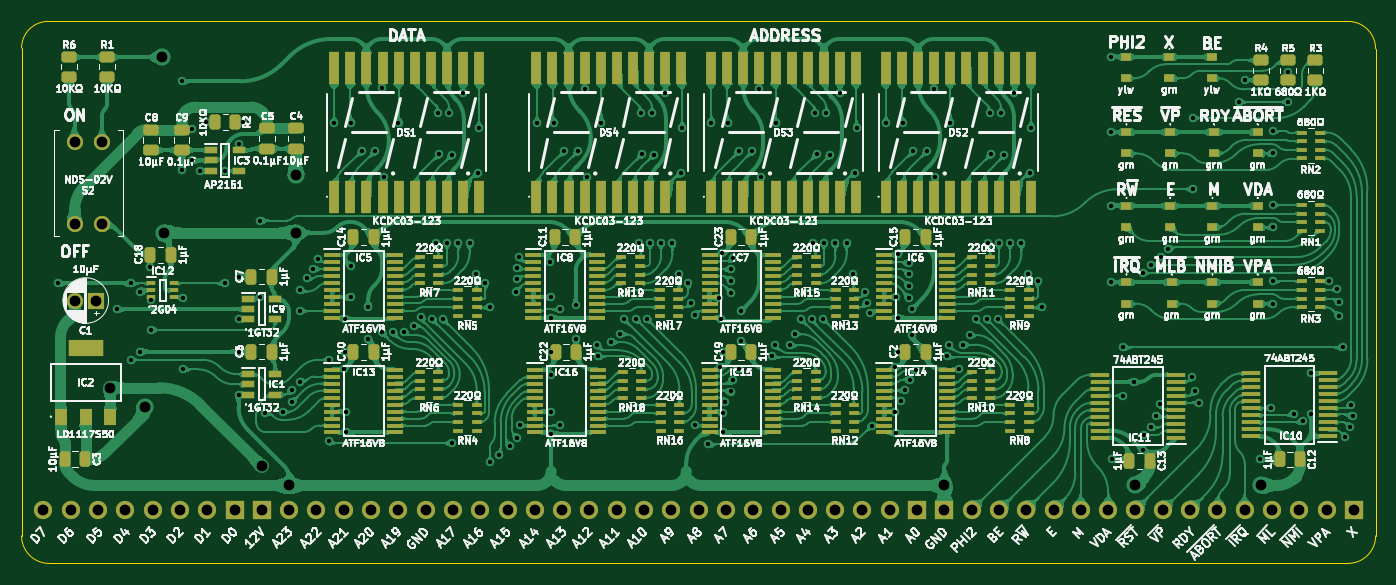
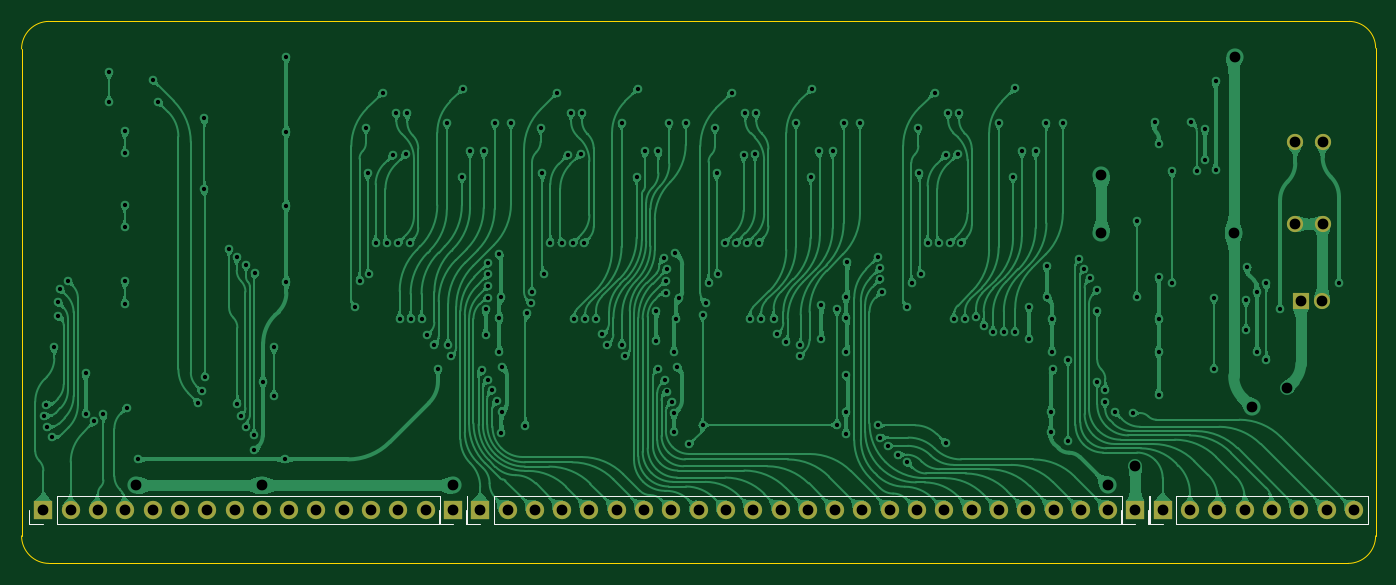
Circuit board: 11 layer files. Board 126.0 x 50.4 mm.
- bottom_copper: W65C816 Opcode Display-B_Cu.gbl (356926 bytes)
- bottom_mask: W65C816 Opcode Display-B_Mask.gbs (1683 bytes)
- paste: W65C816 Opcode Display-B_Paste.gbp (472 bytes)
- bottom_silk: W65C816 Opcode Display-B_Silkscreen.gbo (1891 bytes)
- outline: W65C816 Opcode Display-Edge_Cuts.gm1 (975 bytes)
- top_copper: W65C816 Opcode Display-F_Cu.gtl (914566 bytes)
- top_mask: W65C816 Opcode Display-F_Mask.gts (17043 bytes)
- paste: W65C816 Opcode Display-F_Paste.gtp (15832 bytes)
- top_silk: W65C816 Opcode Display-F_Silkscreen.gto (354849 bytes)
- drill: W65C816 Opcode Display-NPTH.drl (265 bytes)
- drill: W65C816 Opcode Display-PTH.drl (4780 bytes)

=== bottom_copper: W65C816 Opcode Display-B_Cu.gbl (356926 bytes, source omitted) ===
=== bottom_mask: W65C816 Opcode Display-B_Mask.gbs ===
%TF.GenerationSoftware,KiCad,Pcbnew,8.0.5*%
%TF.CreationDate,2024-11-27T10:13:54+02:00*%
%TF.ProjectId,W65C816 Debug Display,57363543-3831-4362-9044-656275672044,V1*%
%TF.SameCoordinates,PX2b4c984PY5781bbc*%
%TF.FileFunction,Soldermask,Bot*%
%TF.FilePolarity,Negative*%
%FSLAX46Y46*%
G04 Gerber Fmt 4.6, Leading zero omitted, Abs format (unit mm)*
G04 Created by KiCad (PCBNEW 8.0.5) date 2024-11-27 10:13:54*
%MOMM*%
%LPD*%
G01*
G04 APERTURE LIST*
%ADD10R,1.500000X1.500000*%
%ADD11C,1.500000*%
%ADD12C,1.509000*%
%ADD13R,1.700000X1.700000*%
%ADD14O,1.700000X1.700000*%
G04 APERTURE END LIST*
D10*
%TO.C,C1*%
X4937000Y19482000D03*
D11*
X2937000Y19482000D03*
%TD*%
D12*
%TO.C,S2*%
X5445000Y34214000D03*
X2905000Y34214000D03*
X2905000Y26594000D03*
X5445000Y26594000D03*
%TD*%
D13*
%TO.C,J3*%
X81280000Y0D03*
D14*
X78740000Y0D03*
X76200000Y0D03*
X73660000Y0D03*
X71120000Y0D03*
X68580000Y0D03*
X66040000Y0D03*
X63500000Y0D03*
X60960000Y0D03*
X58420000Y0D03*
X55880000Y0D03*
X53340000Y0D03*
X50800000Y0D03*
X48260000Y0D03*
X45720000Y0D03*
X43180000Y0D03*
X40640000Y0D03*
X38100000Y0D03*
X35560000Y0D03*
X33020000Y0D03*
X30480000Y0D03*
X27940000Y0D03*
X25400000Y0D03*
X22860000Y0D03*
%TD*%
D13*
%TO.C,J4*%
X17780000Y0D03*
D14*
X15240000Y0D03*
X12700000Y0D03*
X10160000Y0D03*
X7620000Y0D03*
X5080000Y0D03*
X2540000Y0D03*
X0Y0D03*
%TD*%
D13*
%TO.C,J5*%
X121920000Y0D03*
D14*
X119380000Y0D03*
X116840000Y0D03*
X114300000Y0D03*
X111760000Y0D03*
X109220000Y0D03*
X106680000Y0D03*
X104140000Y0D03*
X101600000Y0D03*
X99060000Y0D03*
X96520000Y0D03*
X93980000Y0D03*
X91440000Y0D03*
X88900000Y0D03*
X86360000Y0D03*
%TD*%
D13*
%TO.C,J1*%
X83820000Y0D03*
%TD*%
%TO.C,J2*%
X20320000Y0D03*
%TD*%
M02*

=== paste: W65C816 Opcode Display-B_Paste.gbp ===
%TF.GenerationSoftware,KiCad,Pcbnew,8.0.5*%
%TF.CreationDate,2024-11-27T10:13:54+02:00*%
%TF.ProjectId,W65C816 Debug Display,57363543-3831-4362-9044-656275672044,V1*%
%TF.SameCoordinates,PX2b4c984PY5781bbc*%
%TF.FileFunction,Paste,Bot*%
%TF.FilePolarity,Positive*%
%FSLAX46Y46*%
G04 Gerber Fmt 4.6, Leading zero omitted, Abs format (unit mm)*
G04 Created by KiCad (PCBNEW 8.0.5) date 2024-11-27 10:13:54*
%MOMM*%
%LPD*%
G01*
G04 APERTURE LIST*
G04 APERTURE END LIST*
M02*

=== bottom_silk: W65C816 Opcode Display-B_Silkscreen.gbo ===
%TF.GenerationSoftware,KiCad,Pcbnew,8.0.5*%
%TF.CreationDate,2024-11-27T10:13:54+02:00*%
%TF.ProjectId,W65C816 Debug Display,57363543-3831-4362-9044-656275672044,V1*%
%TF.SameCoordinates,PX2b4c984PY5781bbc*%
%TF.FileFunction,Legend,Bot*%
%TF.FilePolarity,Positive*%
%FSLAX46Y46*%
G04 Gerber Fmt 4.6, Leading zero omitted, Abs format (unit mm)*
G04 Created by KiCad (PCBNEW 8.0.5) date 2024-11-27 10:13:54*
%MOMM*%
%LPD*%
G01*
G04 APERTURE LIST*
%ADD10C,0.120000*%
G04 APERTURE END LIST*
D10*
%TO.C,J3*%
X21530000Y1330000D02*
X21530000Y-1330000D01*
X21530000Y1330000D02*
X80010000Y1330000D01*
X21530000Y-1330000D02*
X80010000Y-1330000D01*
X80010000Y1330000D02*
X80010000Y-1330000D01*
X82610000Y0D02*
X82610000Y-1330000D01*
X82610000Y-1330000D02*
X81280000Y-1330000D01*
%TO.C,J4*%
X-1330000Y1330000D02*
X-1330000Y-1330000D01*
X-1330000Y1330000D02*
X16510000Y1330000D01*
X-1330000Y-1330000D02*
X16510000Y-1330000D01*
X16510000Y1330000D02*
X16510000Y-1330000D01*
X19110000Y0D02*
X19110000Y-1330000D01*
X19110000Y-1330000D02*
X17780000Y-1330000D01*
%TO.C,J5*%
X85030000Y1330000D02*
X85030000Y-1330000D01*
X85030000Y1330000D02*
X120650000Y1330000D01*
X85030000Y-1330000D02*
X120650000Y-1330000D01*
X120650000Y1330000D02*
X120650000Y-1330000D01*
X123250000Y0D02*
X123250000Y-1330000D01*
X123250000Y-1330000D02*
X121920000Y-1330000D01*
%TO.C,J1*%
X82490000Y1330000D02*
X82490000Y-1330000D01*
X82490000Y1330000D02*
X82550000Y1330000D01*
X82490000Y-1330000D02*
X82550000Y-1330000D01*
X82550000Y1330000D02*
X82550000Y-1330000D01*
X85150000Y0D02*
X85150000Y-1330000D01*
X85150000Y-1330000D02*
X83820000Y-1330000D01*
%TO.C,J2*%
X18990000Y1330000D02*
X18990000Y-1330000D01*
X18990000Y1330000D02*
X19050000Y1330000D01*
X18990000Y-1330000D02*
X19050000Y-1330000D01*
X19050000Y1330000D02*
X19050000Y-1330000D01*
X21650000Y0D02*
X21650000Y-1330000D01*
X21650000Y-1330000D02*
X20320000Y-1330000D01*
%TD*%
M02*

=== outline: W65C816 Opcode Display-Edge_Cuts.gm1 ===
%TF.GenerationSoftware,KiCad,Pcbnew,8.0.5*%
%TF.CreationDate,2024-11-27T10:13:54+02:00*%
%TF.ProjectId,W65C816 Debug Display,57363543-3831-4362-9044-656275672044,V1*%
%TF.SameCoordinates,PX2b4c984PY5781bbc*%
%TF.FileFunction,Profile,NP*%
%FSLAX46Y46*%
G04 Gerber Fmt 4.6, Leading zero omitted, Abs format (unit mm)*
G04 Created by KiCad (PCBNEW 8.0.5) date 2024-11-27 10:13:54*
%MOMM*%
%LPD*%
G01*
G04 APERTURE LIST*
%TA.AperFunction,Profile*%
%ADD10C,0.100000*%
%TD*%
G04 APERTURE END LIST*
D10*
X-2032000Y-2413000D02*
X-2032000Y42976800D01*
X121389085Y45453300D02*
G75*
G02*
X123952000Y42890385I15J-2562900D01*
G01*
X123952000Y-2413000D02*
G75*
G02*
X121389085Y-4975900I-2562900J0D01*
G01*
X-2032000Y42976800D02*
G75*
G02*
X444500Y45453300I2476500J0D01*
G01*
X444500Y45453300D02*
X121389085Y45453300D01*
X530915Y-4975915D02*
G75*
G02*
X-2032015Y-2413000I-15J2562915D01*
G01*
X123952000Y-2413000D02*
X123952000Y42890385D01*
X121389085Y-4975915D02*
X530915Y-4975915D01*
M02*

=== top_copper: W65C816 Opcode Display-F_Cu.gtl (914566 bytes, source omitted) ===
=== top_mask: W65C816 Opcode Display-F_Mask.gts (17043 bytes, source omitted) ===
=== paste: W65C816 Opcode Display-F_Paste.gtp (15832 bytes, source omitted) ===
=== top_silk: W65C816 Opcode Display-F_Silkscreen.gto (354849 bytes, source omitted) ===
=== drill: W65C816 Opcode Display-NPTH.drl ===
M48
; DRILL file {KiCad 8.0.5} date 2024-11-27T10:13:56+0200
; FORMAT={-:-/ absolute / inch / decimal}
; #@! TF.CreationDate,2024-11-27T10:13:56+02:00
; #@! TF.GenerationSoftware,Kicad,Pcbnew,8.0.5
; #@! TF.FileFunction,NonPlated,1,2,NPTH
FMAT,2
INCH
%
G90
G05
M30

=== drill: W65C816 Opcode Display-PTH.drl ===
M48
; DRILL file {KiCad 8.0.5} date 2024-11-27T10:13:55+0200
; FORMAT={-:-/ absolute / inch / decimal}
; #@! TF.CreationDate,2024-11-27T10:13:55+02:00
; #@! TF.GenerationSoftware,Kicad,Pcbnew,8.0.5
; #@! TF.FileFunction,Plated,1,2,PTH
FMAT,2
INCH
; #@! TA.AperFunction,Plated,PTH,ViaDrill
T1C0.0157
; #@! TA.AperFunction,Plated,PTH,ViaDrill
T2C0.0394
; #@! TA.AperFunction,Plated,PTH,ComponentDrill
T3C0.0394
%
G90
G05
T1
X0.0544Y0.83
X0.27Y0.735
X0.32Y0.83
X0.32Y0.55
X0.355Y0.8
X0.355Y0.58
X0.39Y0.89
X0.395Y0.7681
X0.395Y0.66
X0.5061Y1.57
X0.5061Y1.245
X0.5117Y0.7781
X0.5117Y0.515
X0.5455Y1.395
X0.5455Y1.28
X0.575Y1.24
X0.595Y1.42
X0.665Y1.24
X0.665Y0.83
X0.715Y1.34
X0.715Y0.855
X0.715Y0.7
X0.715Y0.58
X0.715Y0.4226
X0.73Y1.42
X0.795Y1.06
X0.795Y0.78
X0.81Y0.355
X0.8764Y0.3595
X0.91Y0.44
X0.9105Y0.395
X0.94Y0.805
X0.94Y0.7292
X0.94Y0.47
X0.965Y0.85
X0.9882Y0.8837
X1.005Y0.92
X1.0471Y0.55
X1.0471Y0.2511
X1.0657Y1.4188
X1.102Y0.5152
X1.105Y0.6988
X1.105Y0.5788
X1.11Y0.36
X1.11Y0.285
X1.125Y0.8938
X1.125Y0.7788
X1.1257Y1.4188
X1.1657Y1.3138
X1.19Y0.745
X1.19Y0.625
X1.2157Y1.3138
X1.2405Y0.65
X1.2407Y1.5438
X1.2481Y1.22
X1.282Y0.65
X1.3007Y1.4188
X1.3217Y0.6514
X1.3559Y0.6746
X1.3835Y0.7054
X1.4241Y0.6997
X1.4372Y0.9788
X1.4457Y1.4538
X1.4507Y1.3038
X1.4639Y0.6989
X1.4785Y0.9788
X1.4857Y1.4538
X1.495Y1.3
X1.495Y0.245
X1.5199Y0.9788
X1.5357Y1.5288
X1.5612Y0.9788
X1.5857Y0.8638
X1.5912Y1.2338
X1.595Y1.4
X1.6189Y0.8329
X1.6355Y0.1742
X1.6357Y0.7423
X1.6692Y0.2024
X1.7075Y0.2355
X1.73Y0.8
X1.735Y0.885
X1.735Y0.845
X1.7355Y0.265
X1.7423Y0.925
X1.7445Y0.31
X1.8087Y1.4186
X1.855Y0.9088
X1.8595Y0.7788
X1.8595Y0.7038
X1.8595Y0.5788
X1.8595Y0.4938
X1.8595Y0.3588
X1.8595Y0.2797
X1.8687Y1.4186
X1.8926Y0.735
X1.8926Y0.3113
X1.9087Y1.3136
X1.95Y0.75
X1.95Y0.625
X1.9587Y1.3136
X1.9837Y1.5436
X1.99Y1.22
X2.0287Y0.6036
X2.0299Y0.5623
X2.0437Y1.4186
X2.08Y0.615
X2.1137Y0.6436
X2.125Y0.7
X2.17Y0.7
X2.1802Y0.9786
X2.1887Y1.4536
X2.1937Y1.3036
X2.2113Y0.7002
X2.2215Y0.9786
X2.2287Y1.4536
X2.235Y1.3
X2.2628Y0.9786
X2.2787Y1.5286
X2.3042Y0.9786
X2.3287Y0.8636
X2.3342Y1.2336
X2.3403Y1.4
X2.3618Y0.8327
X2.3736Y0.7597
X2.385Y0.715
X2.385Y0.31
X2.435Y0.24
X2.4471Y1.4186
X2.4731Y0.7749
X2.4794Y0.5239
X2.4821Y0.7007
X2.4854Y0.9414
X2.49Y0.5788
X2.49Y0.2838
X2.4905Y0.3543
X2.4984Y0.3968
X2.5071Y1.4186
X2.5169Y0.4338
X2.517Y0.881
X2.519Y0.8378
X2.52Y0.795
X2.5244Y0.4744
X2.5275Y0.921
X2.5471Y1.3136
X2.5483Y0.5171
X2.555Y0.7282
X2.555Y0.62
X2.5971Y1.3136
X2.6221Y1.5436
X2.6271Y1.22
X2.6683Y0.5623
X2.6803Y0.6044
X2.6821Y1.4186
X2.735Y0.6034
X2.7521Y0.6436
X2.7757Y0.6985
X2.815Y0.7
X2.8186Y0.9786
X2.8271Y1.4536
X2.8321Y1.3036
X2.855Y0.7
X2.8599Y0.9786
X2.8671Y1.4536
X2.88Y1.3
X2.9012Y0.9786
X2.9171Y1.5286
X2.9426Y0.9786
X2.9671Y0.8636
X2.9726Y1.2336
X2.9787Y1.4
X3.0105Y0.7966
X3.0155Y0.7576
X3.0287Y0.7205
X3.0343Y0.3092
X3.0871Y1.4186
X3.1199Y0.5239
X3.1205Y0.3604
X3.1221Y0.2807
X3.1237Y0.7789
X3.13Y0.9379
X3.13Y0.7038
X3.13Y0.5788
X3.14Y0.3988
X3.1471Y1.4186
X3.1557Y0.4387
X3.17Y0.9038
X3.17Y0.8624
X3.17Y0.8211
X3.17Y0.7769
X3.1728Y0.4761
X3.18Y0.735
X3.18Y0.64
X3.1871Y1.3136
X3.1951Y0.5109
X3.2371Y1.3136
X3.2621Y1.5436
X3.2671Y1.22
X3.3083Y0.5623
X3.3175Y0.6044
X3.3221Y1.4186
X3.3547Y0.5162
X3.37Y0.605
X3.3953Y0.64
X3.415Y0.7
X3.455Y0.7
X3.4586Y0.9786
X3.4671Y1.4536
X3.4721Y1.3036
X3.495Y0.7
X3.4999Y0.9786
X3.5071Y1.4536
X3.52Y1.3
X3.5412Y0.9786
X3.5571Y1.5286
X3.5826Y0.9786
X3.6071Y0.8636
X3.6126Y1.2336
X3.6187Y1.4
X3.6421Y0.84
X3.6571Y0.7421
X3.91Y1.66
X3.91Y1.385
X3.91Y1.115
X3.91Y0.835
X3.915Y0.185
X3.955Y0.595
X3.955Y0.4184
X3.995Y0.4696
X4.0263Y0.8683
X4.0275Y0.2181
X4.0299Y0.2745
X4.0576Y0.3025
X4.0576Y0.8978
X4.0766Y0.3442
X4.0893Y0.3882
X4.092Y0.9259
X4.12Y0.9555
X4.2088Y0.4853
X4.21Y1.435
X4.21Y1.175
X4.22Y0.435
X4.2331Y0.3919
X4.38Y1.4948
X4.4Y1.575
X4.455Y0.185
X4.495Y0.375
X4.5023Y1.3873
X4.5023Y1.1173
X4.5023Y0.8373
X4.5023Y1.3057
X4.5023Y1.0357
X4.5023Y0.7557
X4.5598Y1.6027
X4.5598Y1.4948
X4.58Y0.3506
X4.6129Y0.324
X4.645Y0.5
X4.645Y0.35
X4.7108Y0.8392
X4.74Y0.81
X4.745Y0.76
X4.745Y0.71
X4.76Y0.595
X4.7694Y0.2676
X4.7875Y0.3048
X4.789Y0.386
X4.7961Y0.3452
T2
X0.245Y0.4475
X0.3732Y0.3766
X0.4361Y1.6589
X0.44Y1.015
X0.7998Y0.1606
X0.9Y0.09
X0.925Y1.015
X0.925Y1.225
X3.3Y0.09
X4.0Y0.09
X4.46Y0.09
T3
X0.0Y0.0
X0.1Y0.0
X0.1144Y1.347
X0.1144Y1.047
X0.1156Y0.767
X0.1944Y0.767
X0.2Y0.0
X0.2144Y1.347
X0.2144Y1.047
X0.3Y0.0
X0.4Y0.0
X0.5Y0.0
X0.6Y0.0
X0.7Y0.0
X0.8Y0.0
X0.9Y0.0
X1.0Y0.0
X1.1Y0.0
X1.2Y0.0
X1.3Y0.0
X1.4Y0.0
X1.5Y0.0
X1.6Y0.0
X1.7Y0.0
X1.8Y0.0
X1.9Y0.0
X2.0Y0.0
X2.1Y0.0
X2.2Y0.0
X2.3Y0.0
X2.4Y0.0
X2.5Y0.0
X2.6Y0.0
X2.7Y0.0
X2.8Y0.0
X2.9Y0.0
X3.0Y0.0
X3.1Y0.0
X3.2Y0.0
X3.3Y0.0
X3.4Y0.0
X3.5Y0.0
X3.6Y0.0
X3.7Y0.0
X3.8Y0.0
X3.9Y0.0
X4.0Y0.0
X4.1Y0.0
X4.2Y0.0
X4.3Y0.0
X4.4Y0.0
X4.5Y0.0
X4.6Y0.0
X4.7Y0.0
X4.8Y0.0
M30
